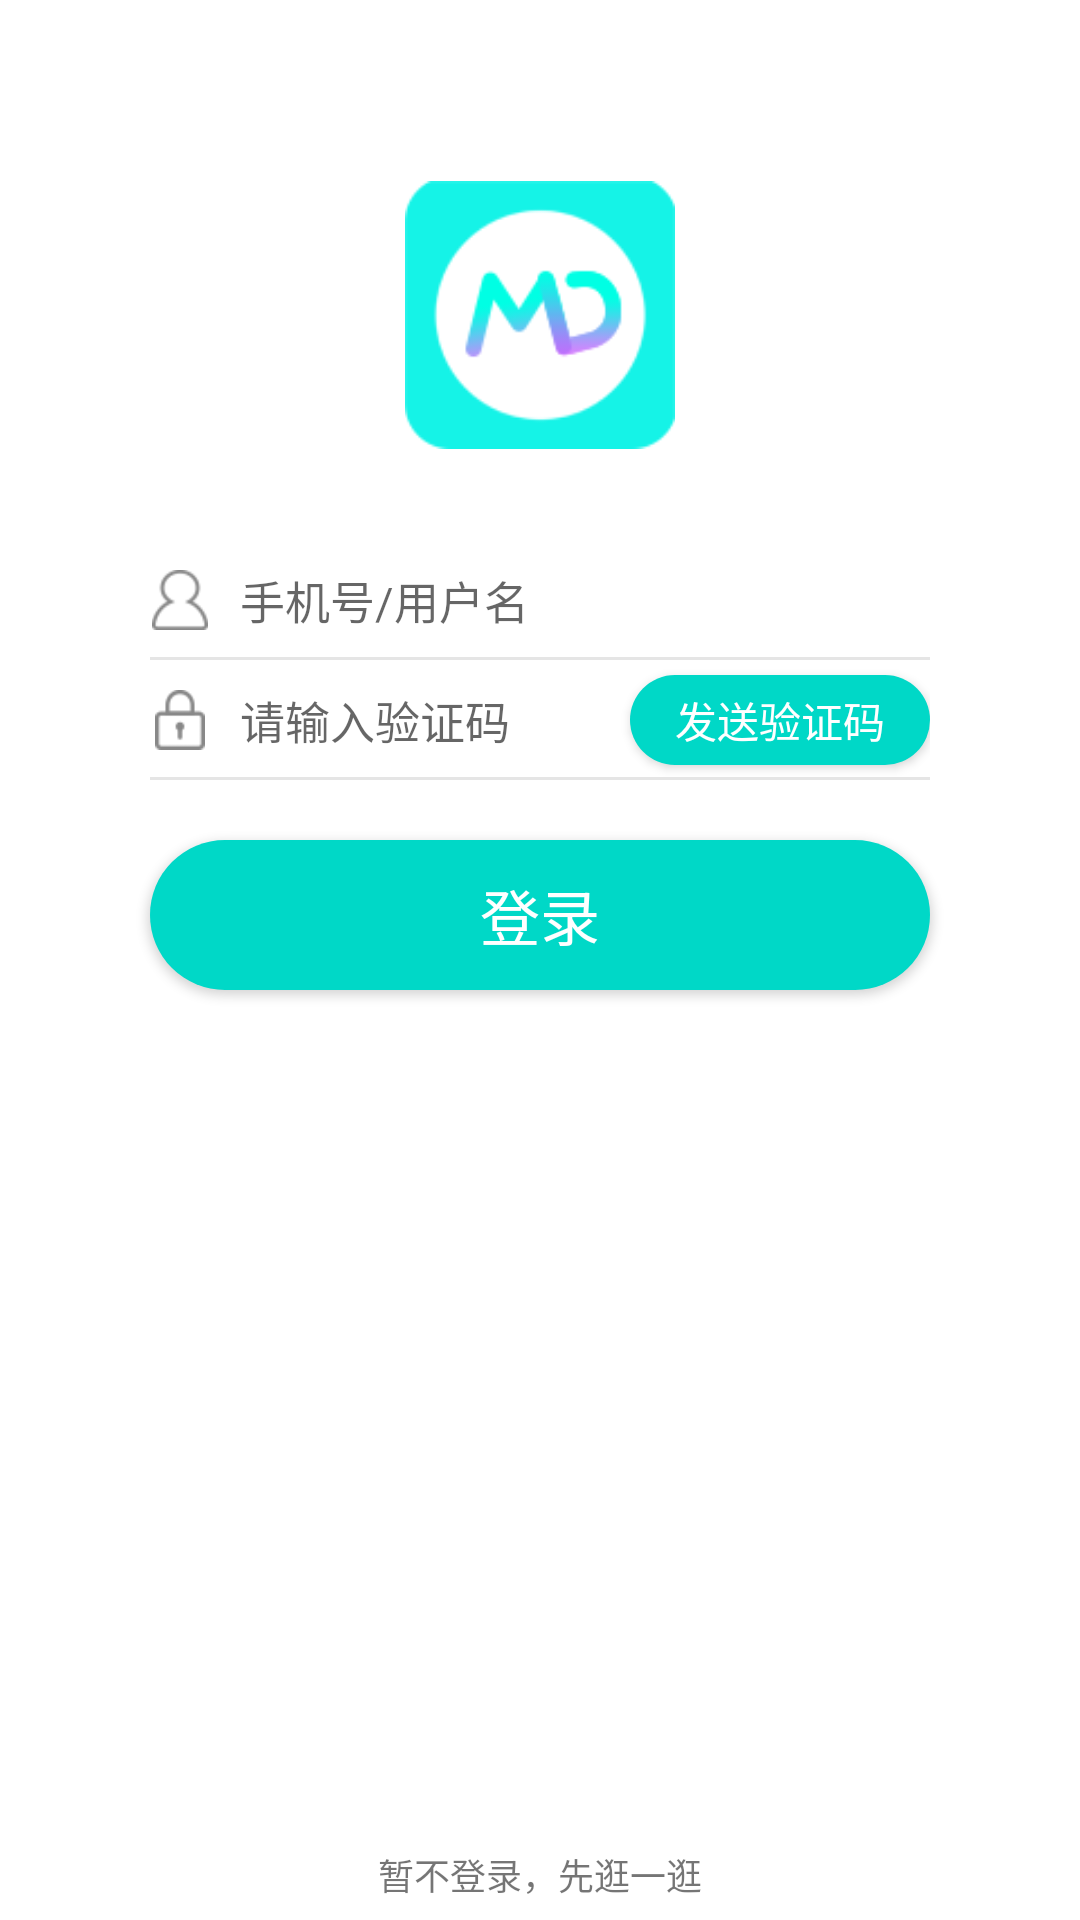

The Android layout XML behind this screen, and the referenced resources:
<!-- AndroidManifest.xml: application theme AppTheme -->
<!-- res/layout/activity_user_login.xml -->
<?xml version="1.0" encoding="utf-8"?>
<RelativeLayout xmlns:android="http://schemas.android.com/apk/res/android"
    android:background="#ffffff"
    android:layout_width="match_parent"
    android:layout_height="match_parent">

    <ImageView
        android:id="@+id/icon"
        android:layout_width="90dp"
        android:layout_height="90dp"
        android:layout_centerHorizontal="true"
        android:layout_marginTop="60dp"
        android:src="@drawable/login_icon"/>
    <RelativeLayout
        android:layout_below="@+id/icon"
        android:id="@+id/layout_01"
        android:paddingLeft="50dp"
        android:paddingRight="50dp"
        android:layout_width="match_parent"
        android:layout_height="40dp"
        android:layout_marginTop="30dp">
        <ImageView
            android:id="@+id/login_01"
            android:layout_width="20dp"
            android:layout_height="20dp"
            android:layout_centerVertical="true"
            android:src="@drawable/login_user"/>
        <EditText
            android:id="@+id/login_name"
            android:layout_marginLeft="10dp"
            android:layout_toRightOf="@+id/login_01"
            android:layout_width="match_parent"
            android:layout_height="match_parent"
            android:background="@null"
            android:textColor="@color/text"
            android:hint="手机号/用户名"
            android:textSize="15dp"/>
        <ImageView
            android:visibility="invisible"
            android:id="@+id/login_name_delete"
            android:layout_width="15dp"
            android:layout_height="15dp"
            android:layout_alignParentRight="true"
            android:layout_centerVertical="true"
            android:src="@drawable/login_delete"/>
        <ImageView
            android:layout_width="match_parent"
            android:layout_height="1dp"
            android:layout_alignParentBottom="true"
            android:background="@color/Segmentingline"/>
    </RelativeLayout>

    <RelativeLayout
        android:id="@+id/layout_02"
        android:layout_below="@+id/layout_01"
        android:paddingLeft="50dp"
        android:paddingRight="50dp"
        android:layout_width="match_parent"
        android:layout_height="40dp">
        <ImageView
            android:id="@+id/login_02"
            android:layout_width="20dp"
            android:layout_height="20dp"
            android:layout_centerVertical="true"
            android:src="@drawable/login_pwd"/>
        <EditText
            android:id="@+id/login_pwd"
            android:layout_marginLeft="10dp"
            android:layout_toRightOf="@+id/login_02"
            android:layout_width="match_parent"
            android:layout_height="match_parent"
            android:background="@null"
            android:textColor="@color/text"
            android:hint="请输入验证码"
            android:textSize="15dp"/>
        <ImageView
            android:layout_width="match_parent"
            android:layout_height="1dp"
            android:layout_alignParentBottom="true"
            android:background="@color/Segmentingline"/>
        <Button
            android:id="@+id/login_user_code"
            android:layout_width="100dp"
            android:layout_height="match_parent"
            android:layout_alignParentRight="true"
            android:background="@drawable/btn_login"
            android:layout_marginTop="5dp"
            android:layout_marginBottom="5dp"
            android:layout_centerVertical="true"
            android:text="发送验证码"
            android:textColor="@color/White"/>
    </RelativeLayout>

    <Button
        android:id="@+id/login_submit"
        android:layout_marginLeft="50dp"
        android:layout_marginRight="50dp"
        android:layout_width="match_parent"
        android:layout_height="50dp"
        android:layout_below="@+id/layout_02"
        android:layout_marginTop="20dp"
        android:background="@drawable/btn_login"
        android:text="登录"
        android:textColor="@color/White"
        android:textSize="20dp"/>


    <TextView
        android:id="@+id/login_jump"
        android:layout_alignParentBottom="true"
        android:text="暂不登录，先逛一逛"
        android:layout_width="match_parent"
        android:layout_height="30dp"
        android:gravity="center"
        android:textSize="12dp"/>
</RelativeLayout>
<!-- resources referenced by this layout -->
<resources>
  <color name="Segmentingline">#e5e5e5</color>
  <color name="White">#ffffff</color>
  <color name="text">#333333</color>
  <!-- drawable btn_login (drawable) -->
  <?xml version="1.0" encoding="utf-8"?>
  <shape xmlns:android="http://schemas.android.com/apk/res/android">
      
      <corners android:radius="30dp" />
      
      <solid android:color="@color/Green" />
  
      
      
          
          
          
          
  </shape>
  <!-- drawable login_delete: png bitmap (drawable, 1392 bytes) -->
  <!-- drawable login_icon: png bitmap (drawable, 5560 bytes) -->
  <!-- drawable login_pwd: png bitmap (drawable, 1444 bytes) -->
  <!-- drawable login_user: png bitmap (drawable, 1640 bytes) -->
  <style name="AppTheme" parent="Theme.AppCompat.Light.NoActionBar">
          
          <item name="colorPrimary">@color/Green</item>
          <item name="colorPrimaryDark">@color/Green</item>
          <item name="colorAccent">@color/Green</item>
      </style>
  <color name="Green"> #00d8c7</color>
</resources>
